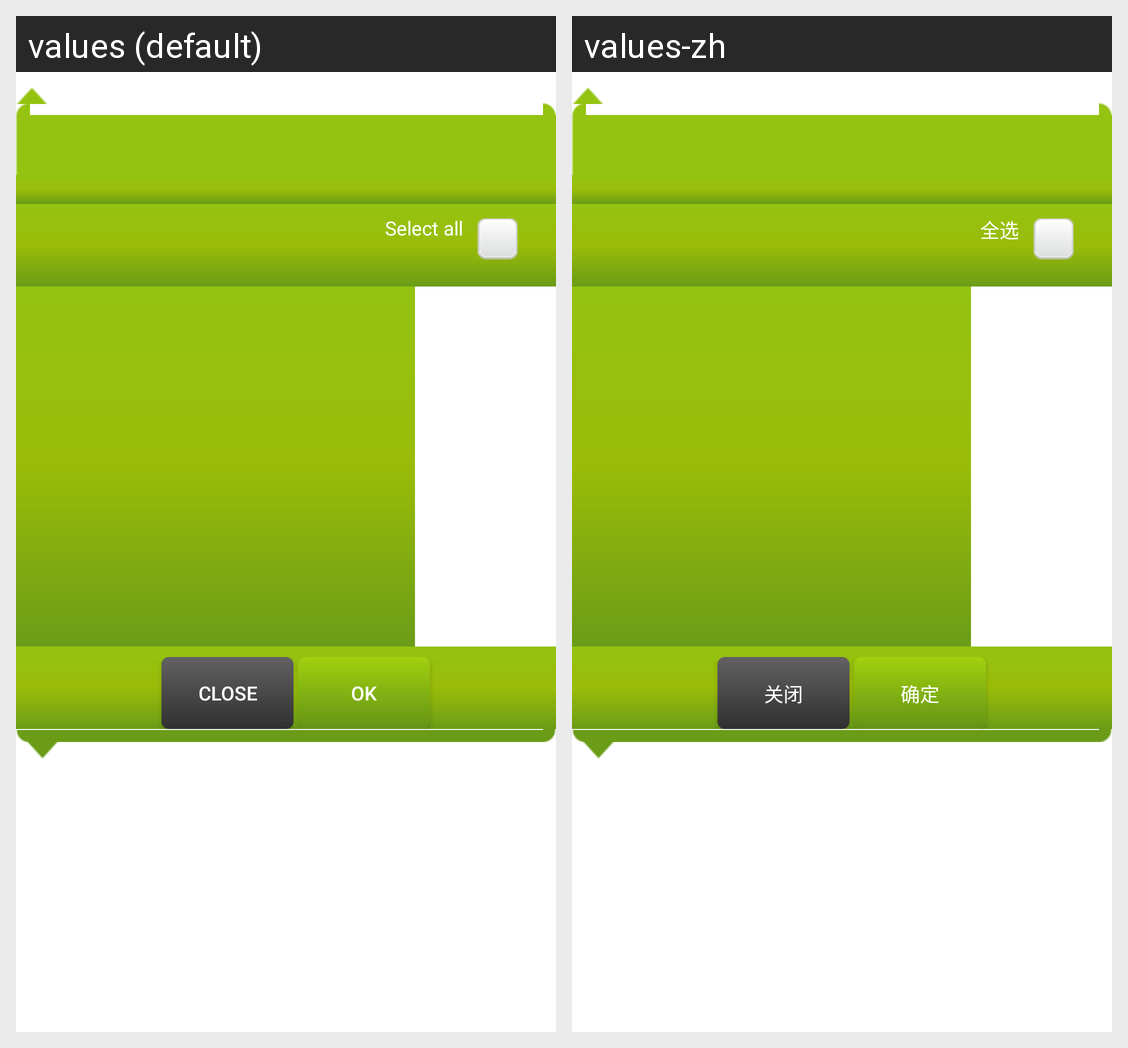

For this localized Android screen grid, give each drawn string resource with its value in every locale shown.
Android screen res/layout/selectable_list_popup_with_arrow_green.xml rendered under 2 locales, left to right: values (default), values-zh. Device: Nexus 5 (rendered at 1080×1920; each locale shown at half size, 540×960, under a caption strip naming it); theme Theme.MaterialComponents.DayNight.NoActionBar.
Strings drawn on this screen, with the default value and each locale's value (text and hints the layout hard-codes, and strings that could not be matched under every locale, appear in the picture but are not listed):

select_all
  values: Select all
  values-zh: 全选

close
  values: Close
  values-zh: 关闭

ok
  values: OK
  values-zh: 确定
